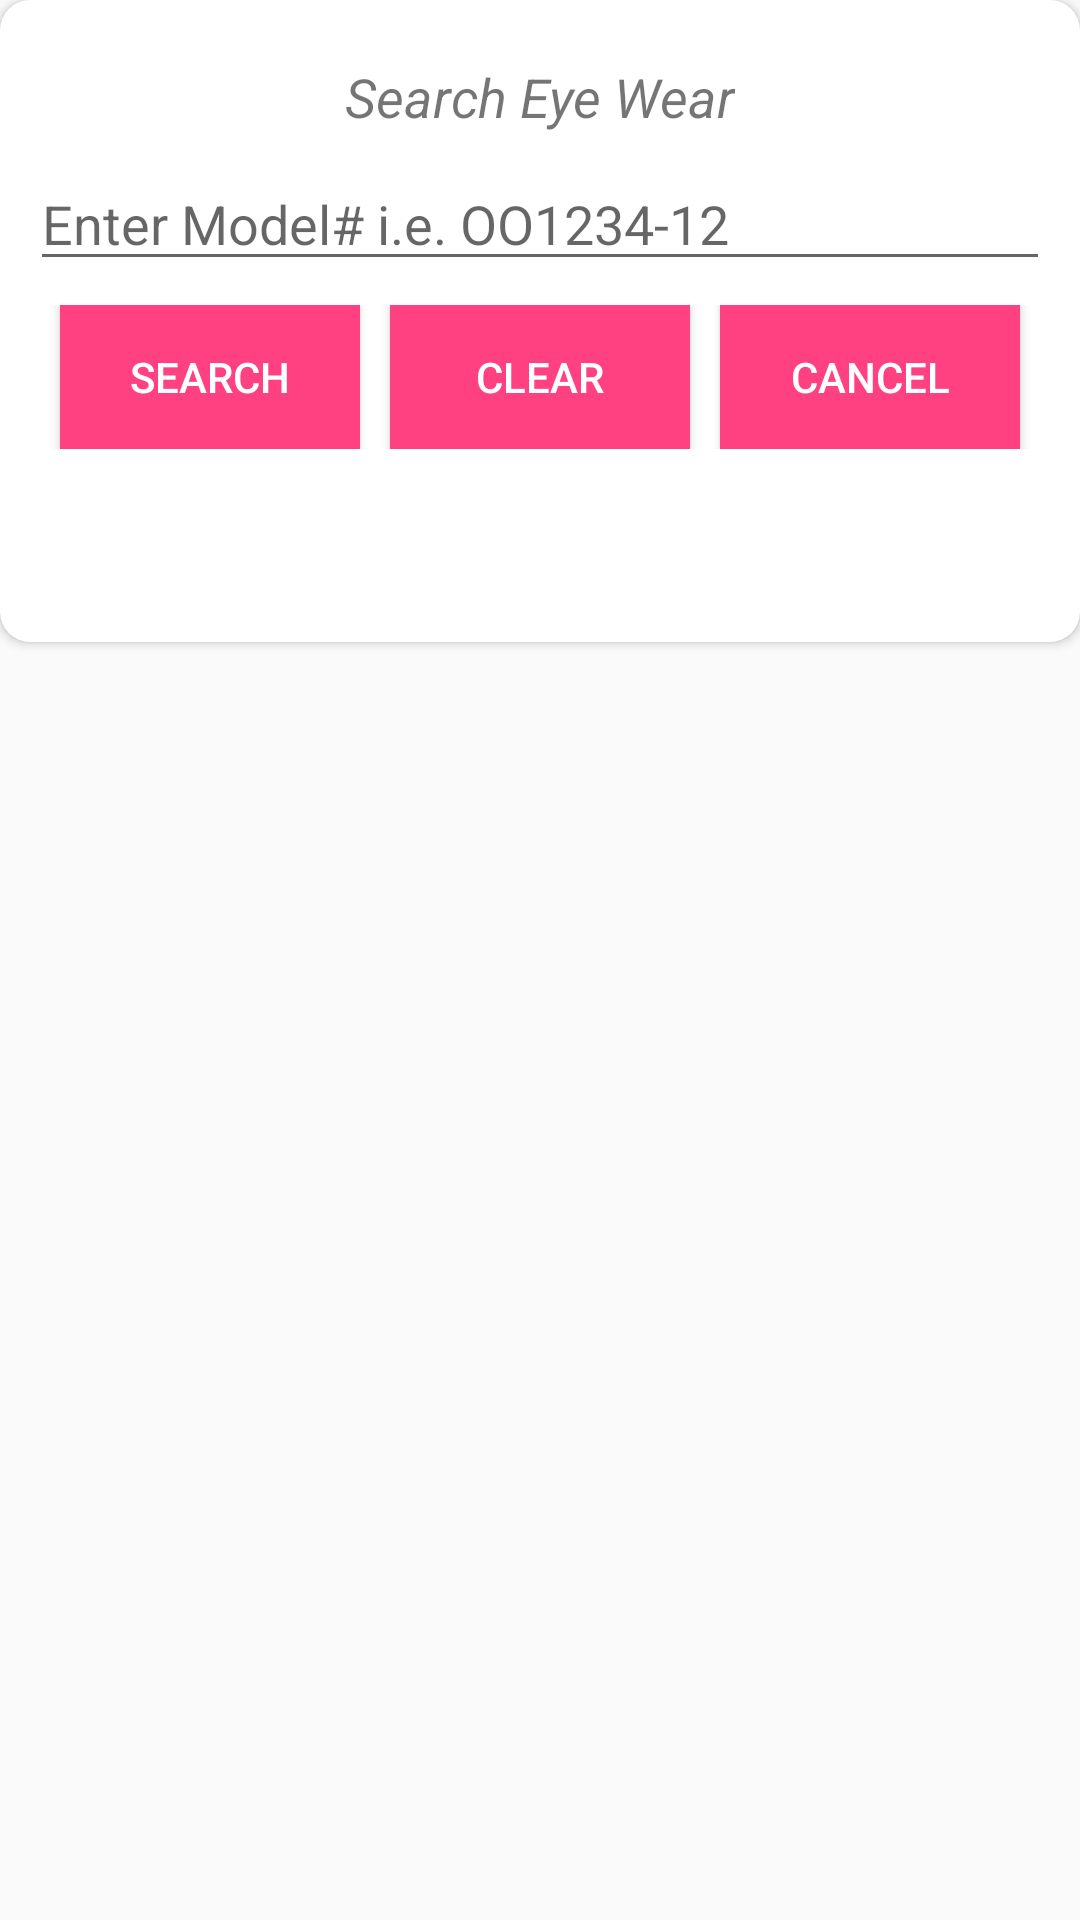

Here is an Android app screen rendered from its layout file. Give the layout XML and the strings, colors and styles it references.
<!-- AndroidManifest.xml: application theme AppTheme -->
<!-- res/layout/search_popup.xml -->
<?xml version="1.0" encoding="utf-8"?>
<android.support.constraint.ConstraintLayout
    xmlns:android="http://schemas.android.com/apk/res/android"
    xmlns:app="http://schemas.android.com/apk/res-auto"
    android:id="@+id/search_popup"
    android:layout_width="match_parent"
    android:layout_height="match_parent">

    <android.support.v7.widget.CardView
        app:cardCornerRadius="10dp"
        android:layout_width="match_parent"
        android:layout_height="wrap_content" >

        <RelativeLayout
            android:padding="10dp"
            android:layout_width="match_parent"
            android:layout_height="match_parent">

            <TextView
                android:id="@+id/title_search_popup"
                android:layout_marginTop="10dp"
                android:layout_alignParentTop="true"
                android:layout_centerHorizontal="true"
                android:textSize="18dp"
                android:textStyle="italic"
                android:text="@string/search_eyewear"
                android:layout_width="wrap_content"
                android:layout_height="wrap_content" />


            <EditText
                android:id="@+id/item_model_search_popup"
                android:layout_below="@+id/title_search_popup"
                android:hint="@string/enter_model_number"
                android:layout_marginTop="8dp"
                android:inputType="textCapCharacters"
                android:layout_width="match_parent"
                android:layout_height="wrap_content" />


            <LinearLayout
                android:orientation="horizontal"
                android:id="@+id/linearLayout2"
                android:layout_below="@+id/item_model_search_popup"
                android:layout_marginTop="8dp"
                android:layout_width="match_parent"
                android:layout_height="wrap_content">

                <Button
                    android:id="@+id/search_button_search_popup"
                    android:layout_width="wrap_content"
                    android:layout_height="wrap_content"
                    android:layout_marginLeft="10dp"
                    android:layout_marginRight="5dp"
                    android:layout_weight=".5"
                    android:background="@color/colorAccent"
                    android:text="@string/search"
                    android:textColor="@android:color/white" />

                <Button
                    android:id="@+id/clear_search_button"
                    android:text="@string/clear"
                    android:layout_weight=".5"
                    android:textColor="@android:color/white"
                    android:background="@color/colorAccent"
                    android:layout_marginRight="10dp"
                    android:layout_marginLeft="5dp"
                    android:layout_width="wrap_content"
                    android:layout_height="wrap_content" />

                <Button
                    android:id="@+id/cancel_button_search_popup"
                    android:text="Cancel"
                    android:layout_marginRight="10dp"
                    android:layout_weight=".5"
                    android:layout_below="@+id/save_button_popup"
                    android:textColor="@android:color/white"
                    android:background="@color/colorAccent"
                    android:layout_width="wrap_content"
                    android:layout_height="wrap_content" />


            </LinearLayout>

            <TextView
                android:id="@+id/search_result_TV_popup"
                android:layout_marginTop="10dp"
                android:textSize="18dp"
                android:padding="10dp"
                android:textColor="@android:color/black"
                android:layout_below="@+id/linearLayout2"
                android:textStyle="bold"
                android:layout_width="match_parent"
                android:layout_height="wrap_content" />

        </RelativeLayout>
    </android.support.v7.widget.CardView>

</android.support.constraint.ConstraintLayout>
<!-- resources referenced by this layout -->
<resources>
  <color name="colorAccent">#FF4081</color>
  <string name="clear">Clear</string>
  <string name="enter_model_number">Enter Model# i.e. OO1234-12</string>
  <string name="search">Search</string>
  <string name="search_eyewear">Search Eye Wear</string>
  <style name="AppTheme" parent="Theme.AppCompat.Light.DarkActionBar">
          
          <item name="colorPrimary">@color/colorPrimary</item>
          <item name="colorPrimaryDark">@color/colorPrimaryDark</item>
          <item name="colorAccent">@color/colorAccent</item>
  
      </style>
  <color name="colorPrimary">#3F51B5</color>
  <color name="colorPrimaryDark">#303F9F</color>
</resources>
